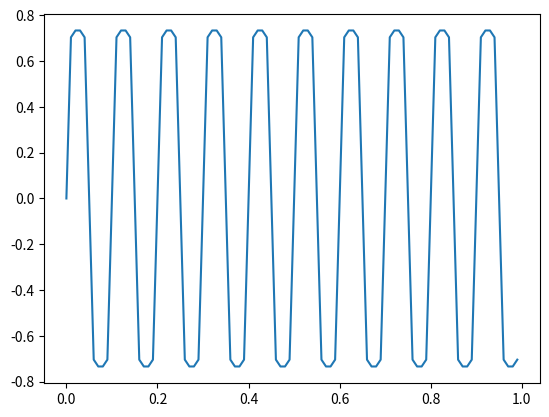
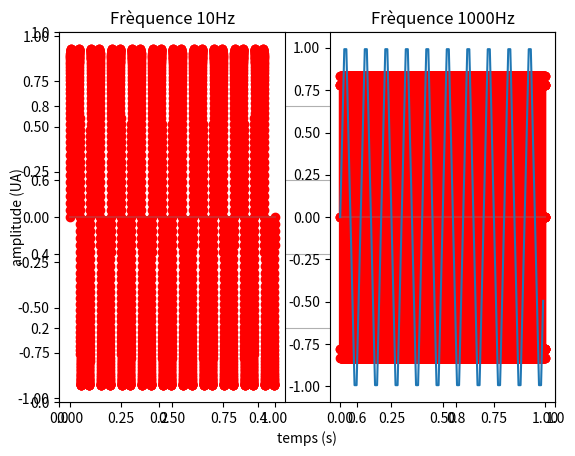
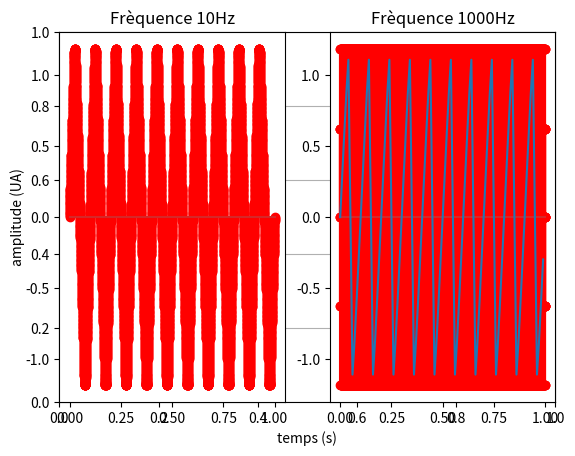
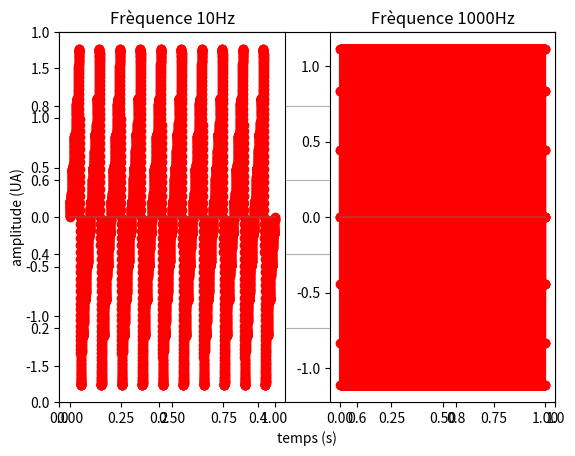

These charts were generated, in order, by the following Python code:
import numpy as np
import matplotlib.pyplot as plt
from scipy import signal
from scipy.io import wavfile

###########################################
#             Méthode Signal              #
###########################################
def signal(t,frequence0,amplitude,k):
    return amplitude * np.sin(2. * np.pi *k* frequence0 * t)



def main():

    t = np.arange(0,1,0.01)
    f0=10 # Frèquence 10 Hz
    f0Modifie = 1000 # Frèquence modifié à 1000 Hz
    b=np.array([[1,0,1/3,0,1/5,0,1/7,0,1/9],[1,0,-1/9,0,1/25,0,-1/49,0,1/81],[1,-1/2,1/3,-1/4,1/5,-1/6,1/7,-1/8,1/9]])


    fe=8000 # frequence d'echantionnage
    D=1 # période d'observation
    N=int(D*fe)+1 # nombre de points
    te = np.linspace(0, 1, N) # Grille d'echantillonnage
    signal_name=("Signal Carré","Signal Triangulaire","Signal en Dent de Scie") # Noms des signaux à traiter

    ##########################
    # Parcours des signaux   #
    ##########################
    for signal_type,sig_name in zip(range(3),signal_name):
        k=1
        somme_signaux_reel,somme_signaux_modifie, somme_signaux_echantionne, somme_signaux_modifie_echantionne  = None, None, None, None
        for amplitude in b[signal_type,:]:
            # F0=10 Hz
            signal_reel=np.array(signal(t,f0,amplitude,k))
            signal_echantillonne=np.array(signal(te,f0,amplitude,k))

            signal_modifie=np.array(signal(t,f0Modifie,amplitude,k))
            signal_Modifie_echantillonne=np.array(signal(te,f0Modifie,amplitude,k))
            if somme_signaux_reel  is None:
                somme_signaux_reel  = signal_reel
                somme_signaux_echantionne = signal_echantillonne
                somme_signaux_modifie= signal_modifie
                somme_signaux_modifie_echantionne = signal_Modifie_echantillonne
            else:
                somme_signaux_reel += signal_reel
                somme_signaux_echantionne += signal_echantillonne
                somme_signaux_modifie += signal_modifie
                somme_signaux_modifie_echantionne += signal_Modifie_echantillonne

            k+=1

        signal_wav=np.tile(somme_signaux_reel,1313)
        wavfile.write(sig_name+'_10Hz_'+'.wav',fe,signal_wav)

        signal_wav_Modifie=np.tile(somme_signaux_modifie,1312)
        wavfile.write(sig_name+'_1000Hz_'+'.wav',fe,signal_wav_Modifie)

        plt.plot(t, somme_signaux_reel)
        plt.show()

        # ###############################
        # # Nom du signal et ses labels #
        # ###############################
        plt.figure(sig_name)
        plt.xlabel('temps (s)')
        plt.ylabel('amplitude (UA)')
        plt.grid(True)

        # ###########################
        # # signal et échantillonné #
        # ###########################
        plt.subplot(1, 2, 1)
        plt.title("Frèquence 10Hz")
        plt.plot(t,somme_signaux_reel,'b',label=u"Signal réel 10Hz")
        plt.stem(te,somme_signaux_echantionne, 'r', label = u"Signal echantillonné")

        # ####################################
        # # signal modifié et échantillonné  #
        # ####################################
        plt.subplot(1, 2, 2)
        plt.title("Frèquence 1000Hz")
        plt.plot(t,somme_signaux_modifie,'b',label=u"Signal réel 1000Hz")
        plt.stem(te,somme_signaux_modifie_echantionne, 'r', label = u"Signal echantillonné")

        # ##########################################
        # # Affichage et sauvegarde du signal  #
        # ##########################################
        plt.savefig(sig_name)
        plt.show()

        #################
        # Remarque:     #
        #################
        # La décomposition en série de Fourier peut être généralisée au cas des signaux non-périodiques. Dans ce cas, le signal est décomposé en une somme d’exponentielles complexes:
        # Formule mathématique sur la feuille de TD
        # où X(f) correspond à la transformée de Fourier du signal x(t).


###################
# Methode Main    #
###################
if __name__=="__main__":
    main()
